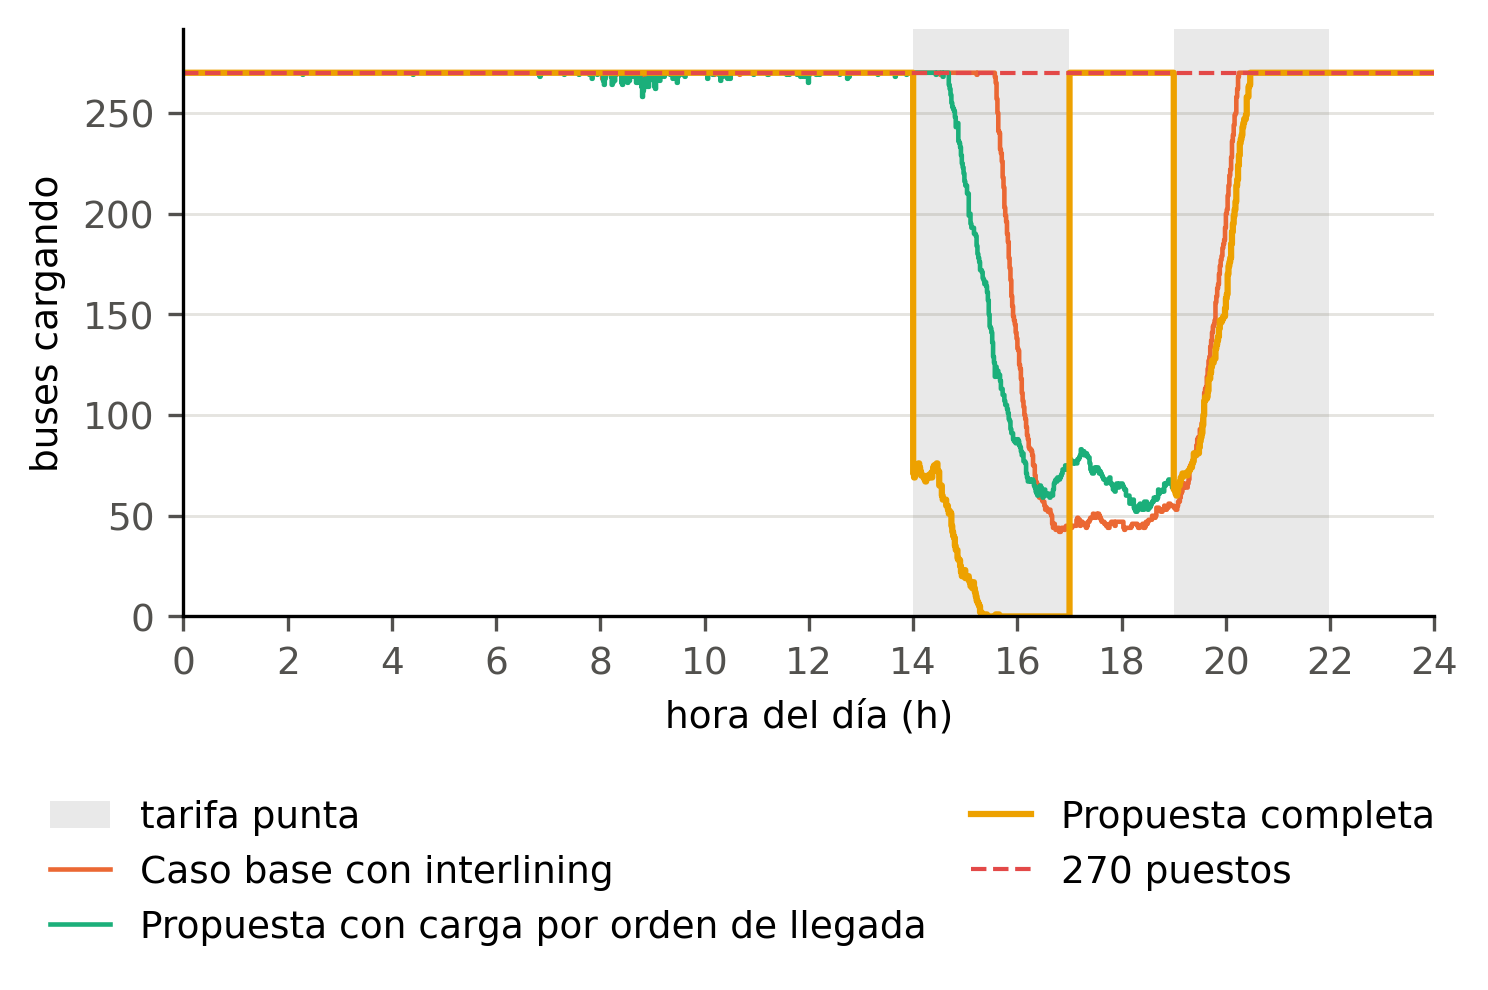

The data file committed next to this chart (first rows):
minuto; precio_usd_kwh; Caso base con interlining; Propuesta con carga por orden de llegada; Propuesta completa; puestos
0; 0.1; 270.0; 270.0; 270.0; 270
1; 0.1; 270.0; 270.0; 270.0; 270
2; 0.1; 270.0; 270.0; 270.0; 270
3; 0.1; 270.0; 270.0; 270.0; 270
4; 0.1; 270.0; 270.0; 270.0; 270
5; 0.1; 270.0; 270.0; 270.0; 270
6; 0.1; 270.0; 270.0; 270.0; 270
7; 0.1; 270.0; 270.0; 270.0; 270
8; 0.1; 270.0; 270.0; 270.0; 270
9; 0.1; 270.0; 270.0; 270.0; 270
10; 0.1; 270.0; 270.0; 270.0; 270
11; 0.1; 270.0; 270.0; 270.0; 270
12; 0.1; 270.0; 270.0; 270.0; 270
13; 0.1; 270.0; 270.0; 270.0; 270
14; 0.1; 270.0; 270.0; 270.0; 270
15; 0.1; 270.0; 270.0; 270.0; 270
16; 0.1; 270.0; 270.0; 270.0; 270
17; 0.1; 270.0; 270.0; 270.0; 270
18; 0.1; 270.0; 270.0; 270.0; 270
19; 0.1; 270.0; 270.0; 270.0; 270
20; 0.1; 270.0; 270.0; 270.0; 270
21; 0.1; 270.0; 270.0; 270.0; 270
22; 0.1; 270.0; 270.0; 270.0; 270
23; 0.1; 270.0; 270.0; 270.0; 270
24; 0.1; 270.0; 270.0; 270.0; 270
25; 0.1; 270.0; 270.0; 270.0; 270
26; 0.1; 270.0; 270.0; 270.0; 270
27; 0.1; 270.0; 270.0; 270.0; 270
28; 0.1; 270.0; 270.0; 270.0; 270
29; 0.1; 270.0; 270.0; 270.0; 270
30; 0.1; 270.0; 270.0; 270.0; 270
31; 0.1; 270.0; 270.0; 270.0; 270
32; 0.1; 270.0; 270.0; 270.0; 270
33; 0.1; 270.0; 270.0; 270.0; 270
34; 0.1; 270.0; 270.0; 270.0; 270
35; 0.1; 270.0; 270.0; 270.0; 270
36; 0.1; 270.0; 270.0; 270.0; 270
37; 0.1; 270.0; 270.0; 270.0; 270
38; 0.1; 270.0; 270.0; 270.0; 270
39; 0.1; 270.0; 270.0; 270.0; 270
40; 0.1; 270.0; 270.0; 270.0; 270
41; 0.1; 270.0; 270.0; 270.0; 270
42; 0.1; 270.0; 270.0; 270.0; 270
43; 0.1; 270.0; 270.0; 270.0; 270
44; 0.1; 270.0; 270.0; 270.0; 270
45; 0.1; 270.0; 270.0; 270.0; 270
46; 0.1; 270.0; 270.0; 270.0; 270
47; 0.1; 270.0; 270.0; 270.0; 270
48; 0.1; 270.0; 270.0; 270.0; 270
49; 0.1; 270.0; 270.0; 270.0; 270
50; 0.1; 270.0; 270.0; 270.0; 270
51; 0.1; 270.0; 270.0; 270.0; 270
52; 0.1; 270.0; 270.0; 270.0; 270
53; 0.1; 270.0; 270.0; 270.0; 270
54; 0.1; 270.0; 270.0; 270.0; 270
55; 0.1; 270.0; 270.0; 270.0; 270
56; 0.1; 270.0; 270.0; 270.0; 270
57; 0.1; 270.0; 270.0; 270.0; 270
58; 0.1; 270.0; 270.0; 270.0; 270
59; 0.1; 270.0; 270.0; 270.0; 270
... 1,380 more rows
